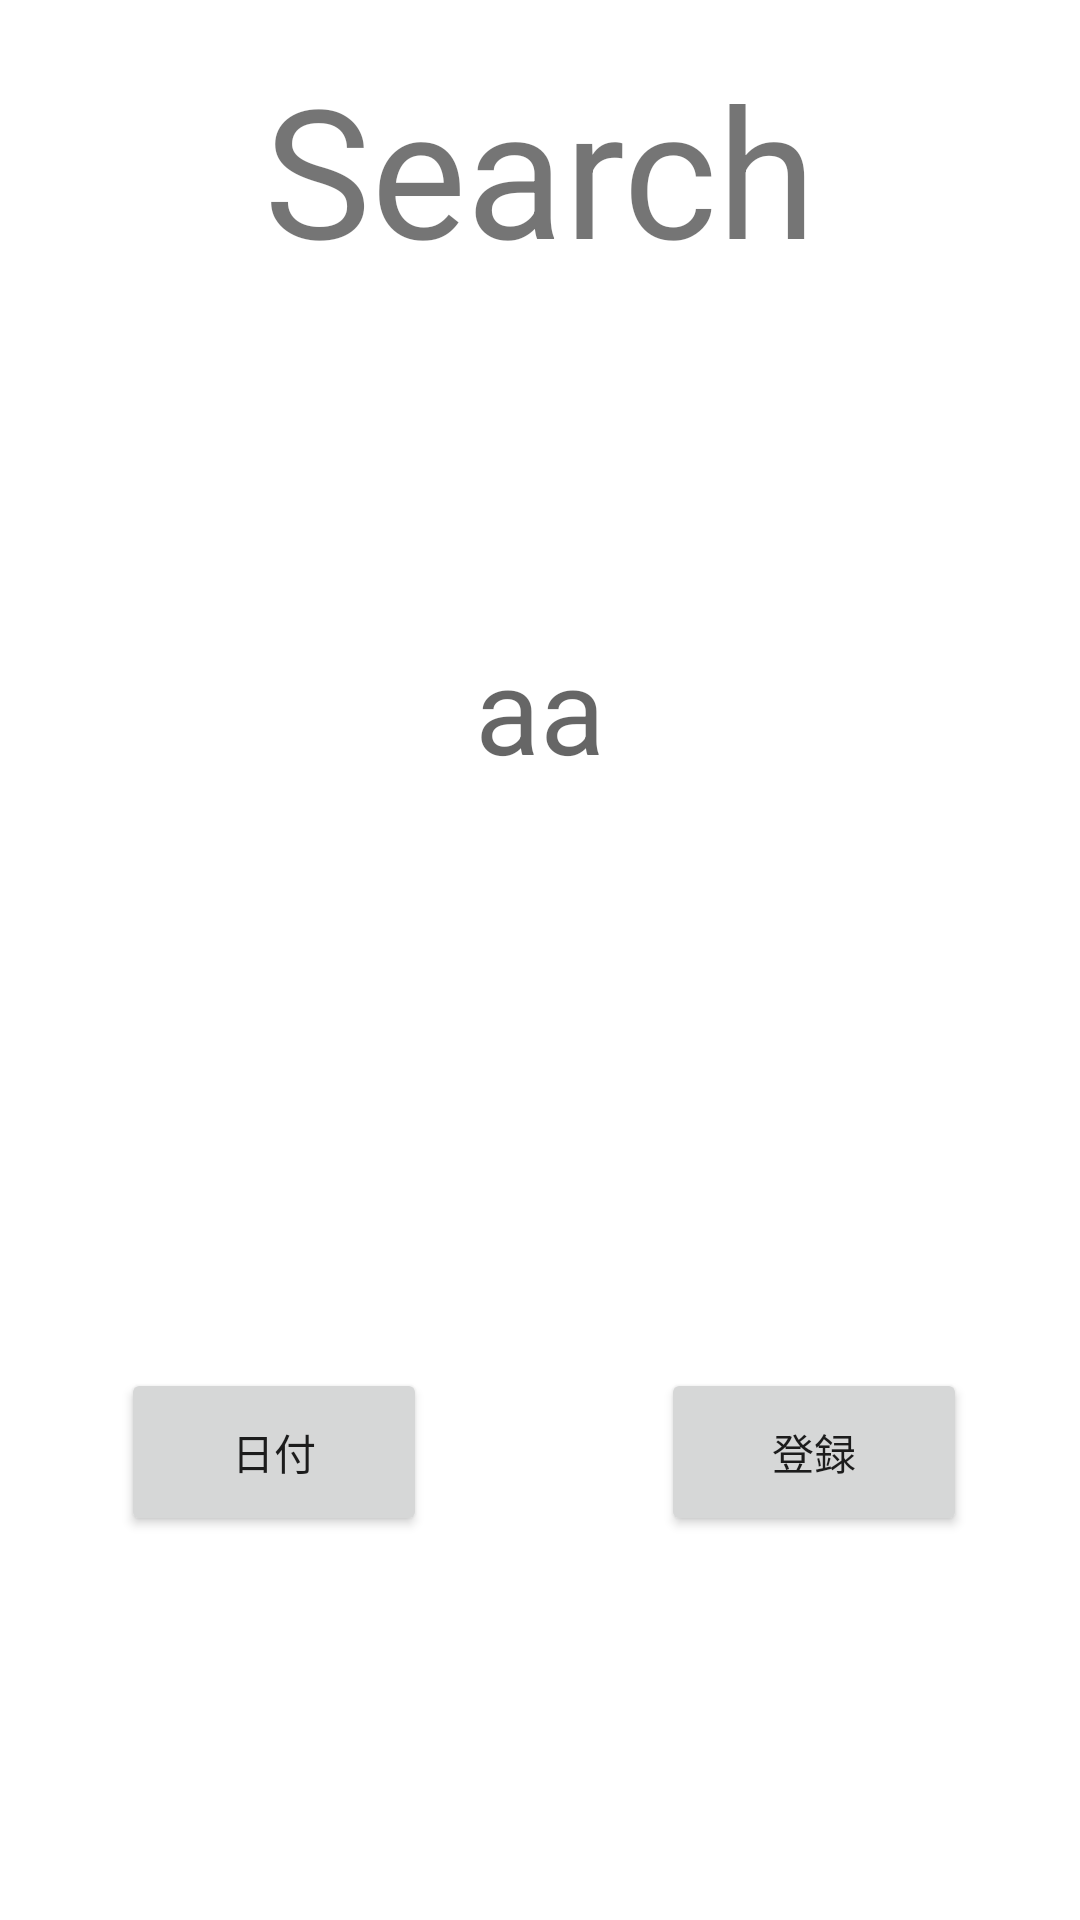

Produce the Android XML layout that renders to this screen, including the resource entries it uses.
<!-- AndroidManifest.xml: application theme Theme.HealthManagement -->
<!-- res/layout/activity_search.xml -->
<?xml version="1.0" encoding="utf-8"?>
<androidx.constraintlayout.widget.ConstraintLayout xmlns:android="http://schemas.android.com/apk/res/android"
    xmlns:app="http://schemas.android.com/apk/res-auto"
    xmlns:tools="http://schemas.android.com/tools"
    android:layout_width="match_parent"
    android:layout_height="match_parent"
    tools:context=".SearchActivity">

    <TextView
        android:id="@+id/results"
        android:layout_width="0dp"
        android:layout_height="0dp"
        android:layout_marginStart="8dp"
        android:layout_marginTop="8dp"
        android:layout_marginEnd="8dp"
        android:layout_marginBottom="16dp"
        android:gravity="center"
        android:hint="aa"
        android:textSize="40sp"
        app:layout_constraintBottom_toTopOf="@+id/guideline"
        app:layout_constraintEnd_toEndOf="parent"
        app:layout_constraintStart_toStartOf="parent"
        app:layout_constraintTop_toBottomOf="@+id/textView7" />

    <TextView
        android:id="@+id/textView7"
        android:layout_width="0dp"
        android:layout_height="wrap_content"
        android:layout_marginStart="16dp"
        android:layout_marginTop="16dp"
        android:layout_marginEnd="16dp"
        android:gravity="center_horizontal"
        android:text="Search"
        android:textSize="60sp"
        app:layout_constraintEnd_toEndOf="parent"
        app:layout_constraintStart_toStartOf="parent"
        app:layout_constraintTop_toTopOf="parent" />

    <androidx.constraintlayout.widget.Guideline
        android:id="@+id/guideline"
        android:layout_width="wrap_content"
        android:layout_height="wrap_content"
        android:orientation="horizontal"
        app:layout_constraintGuide_percent="0.6" />

    <androidx.constraintlayout.widget.Guideline
        android:id="@+id/guideline2"
        android:layout_width="wrap_content"
        android:layout_height="wrap_content"
        android:orientation="vertical"
        app:layout_constraintGuide_percent="0.5060827" />

    <Button
        android:id="@+id/day"
        android:layout_width="102dp"
        android:layout_height="56dp"
        android:text="@string/day"
        app:layout_constraintBottom_toTopOf="@+id/guideline3"
        app:layout_constraintEnd_toStartOf="@+id/guideline2"
        app:layout_constraintStart_toStartOf="parent" />

    <Button
        android:id="@+id/search_add"
        android:layout_width="102dp"
        android:layout_height="56dp"
        android:text="@string/add"
        app:layout_constraintBottom_toTopOf="@+id/guideline3"
        app:layout_constraintEnd_toEndOf="parent"
        app:layout_constraintStart_toStartOf="@+id/guideline2" />

    <androidx.constraintlayout.widget.Guideline
        android:id="@+id/guideline3"
        android:layout_width="wrap_content"
        android:layout_height="wrap_content"
        android:orientation="horizontal"
        app:layout_constraintGuide_percent="0.8" />

</androidx.constraintlayout.widget.ConstraintLayout>
<!-- resources referenced by this layout -->
<resources>
  <string name="add">登録</string>
  <string name="day">日付</string>
  <style name="Theme.HealthManagement" parent="Theme.MaterialComponents.DayNight.DarkActionBar">
          
          <item name="colorPrimary">@color/purple_500</item>
          <item name="colorPrimaryVariant">@color/purple_700</item>
          <item name="colorOnPrimary">@color/white</item>
          
          <item name="colorSecondary">@color/teal_200</item>
          <item name="colorSecondaryVariant">@color/teal_700</item>
          <item name="colorOnSecondary">@color/black</item>
          
          <item name="android:statusBarColor">?attr/colorPrimaryVariant</item>
          
      </style>
  <!-- not gathered from this repository: default colours our renderer supplied (Android Studio template values) -->
  <color name="purple_500">#FF6200EE</color>
  <color name="purple_700">#FF3700B3</color>
  <color name="teal_200">#FF03DAC5</color>
  <color name="teal_700">#FF018786</color>
  <color name="black">#FF000000</color>
  <color name="white">#FFFFFFFF</color>
</resources>
